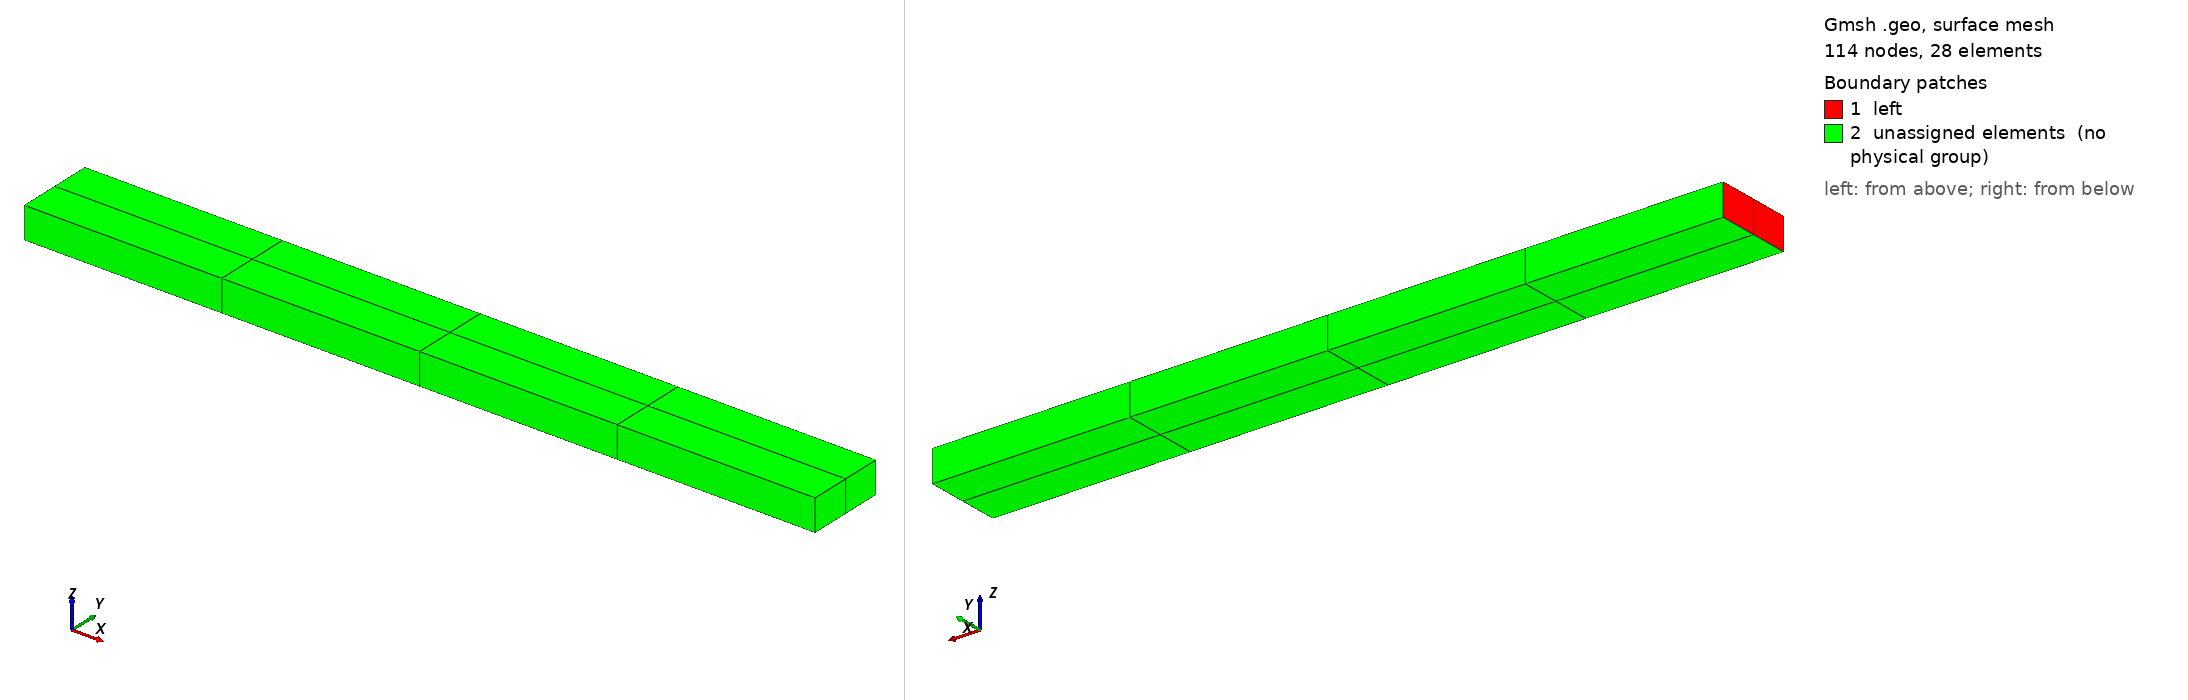

Gmsh geometry script, surface-meshed: 114 nodes, 28 surface elements. Boundary patches (legend numbers): 1 left, 2 unassigned elements (no physical group). Left view from above one corner, right view from below the opposite corner. Legend entries are the model's physical surfaces; 'unassigned elements' are surfaces in no physical group.

=== beam-cantilever-hex27.geo (drawn) ===
Mesh.ElementOrder = 2;
Mesh.RecombineAll = 1;
Mesh.SecondOrderIncomplete = 0;

Merge "beam-cantilever.geo";



Also in the case, not shown: beam-cantilever.geo (merged mesh/CAD file).
